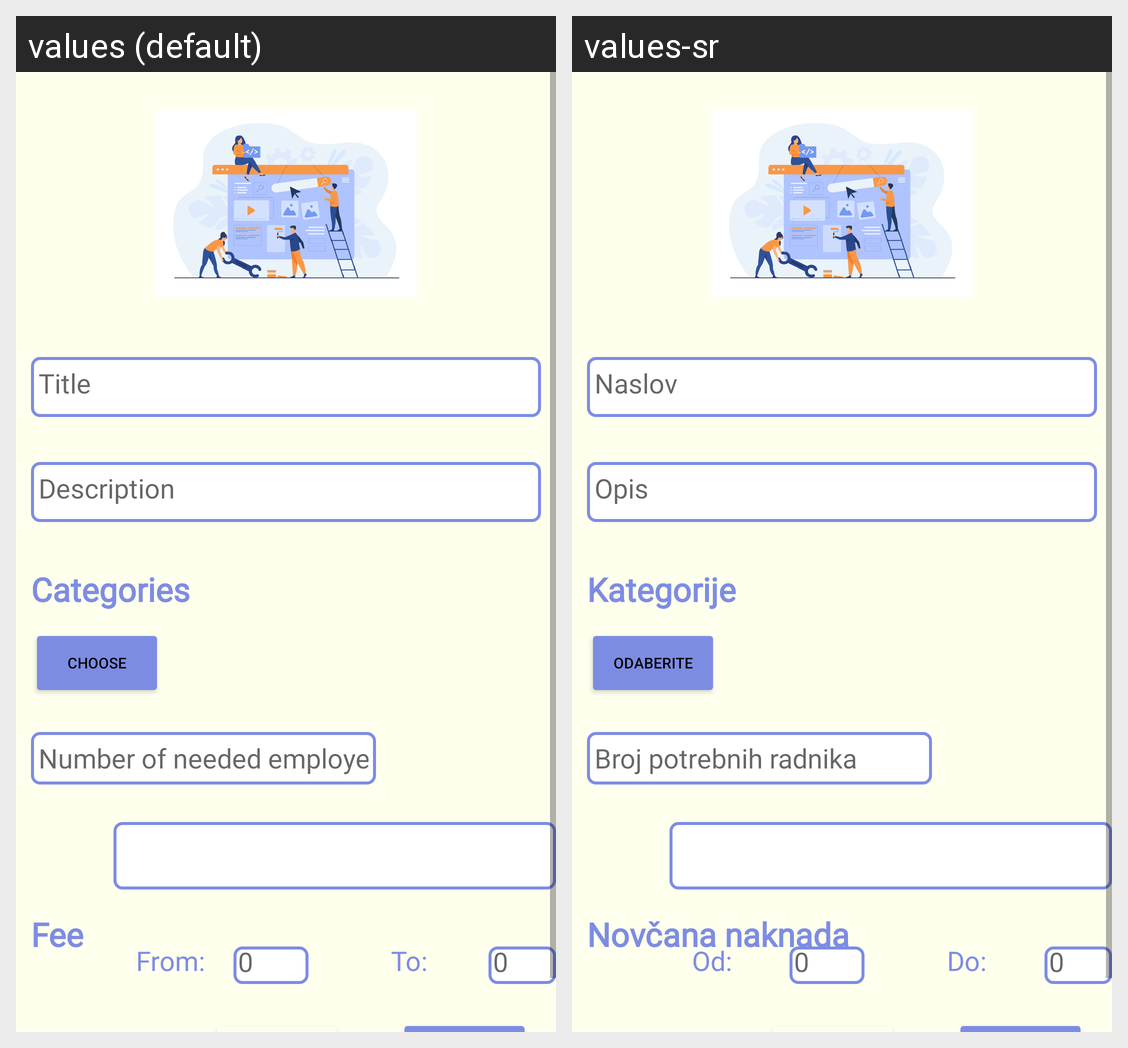

Here is an Android app screen in its default locale and in the app's own translations. Write out the translated-string differences for the strings that appear on this screen.
Android screen res/layout/fragment_new_ad.xml rendered under 2 locales, left to right: values (default), values-sr. Device: Nexus 5 (rendered at 1080×1920; each locale shown at half size, 540×960, under a caption strip naming it); theme Theme.Zadruga.
Strings drawn on this screen, with the default value and each locale's value (text and hints the layout hard-codes, and strings that could not be matched under every locale, appear in the picture but are not listed):

category
  values: Choose
  values-sr: Odaberite

adTitlePlaceholder
  values: Title
  values-sr: Naslov

adDescriptionPlaceholder
  values: Description
  values-sr: Opis

adPeopleNeeded
  values: Number of needed employees
  values-sr: Broj potrebnih radnika

adFee
  values: Fee
  values-sr: Novčana naknada

adFeeTo
  values: To:
  values-sr: Do:

adFeeFrom
  values: From:
  values-sr: Od:

adFeePlaceholder
  values: 0
  values-sr: 0

filterCategories
  values: Categories
  values-sr: Kategorije
